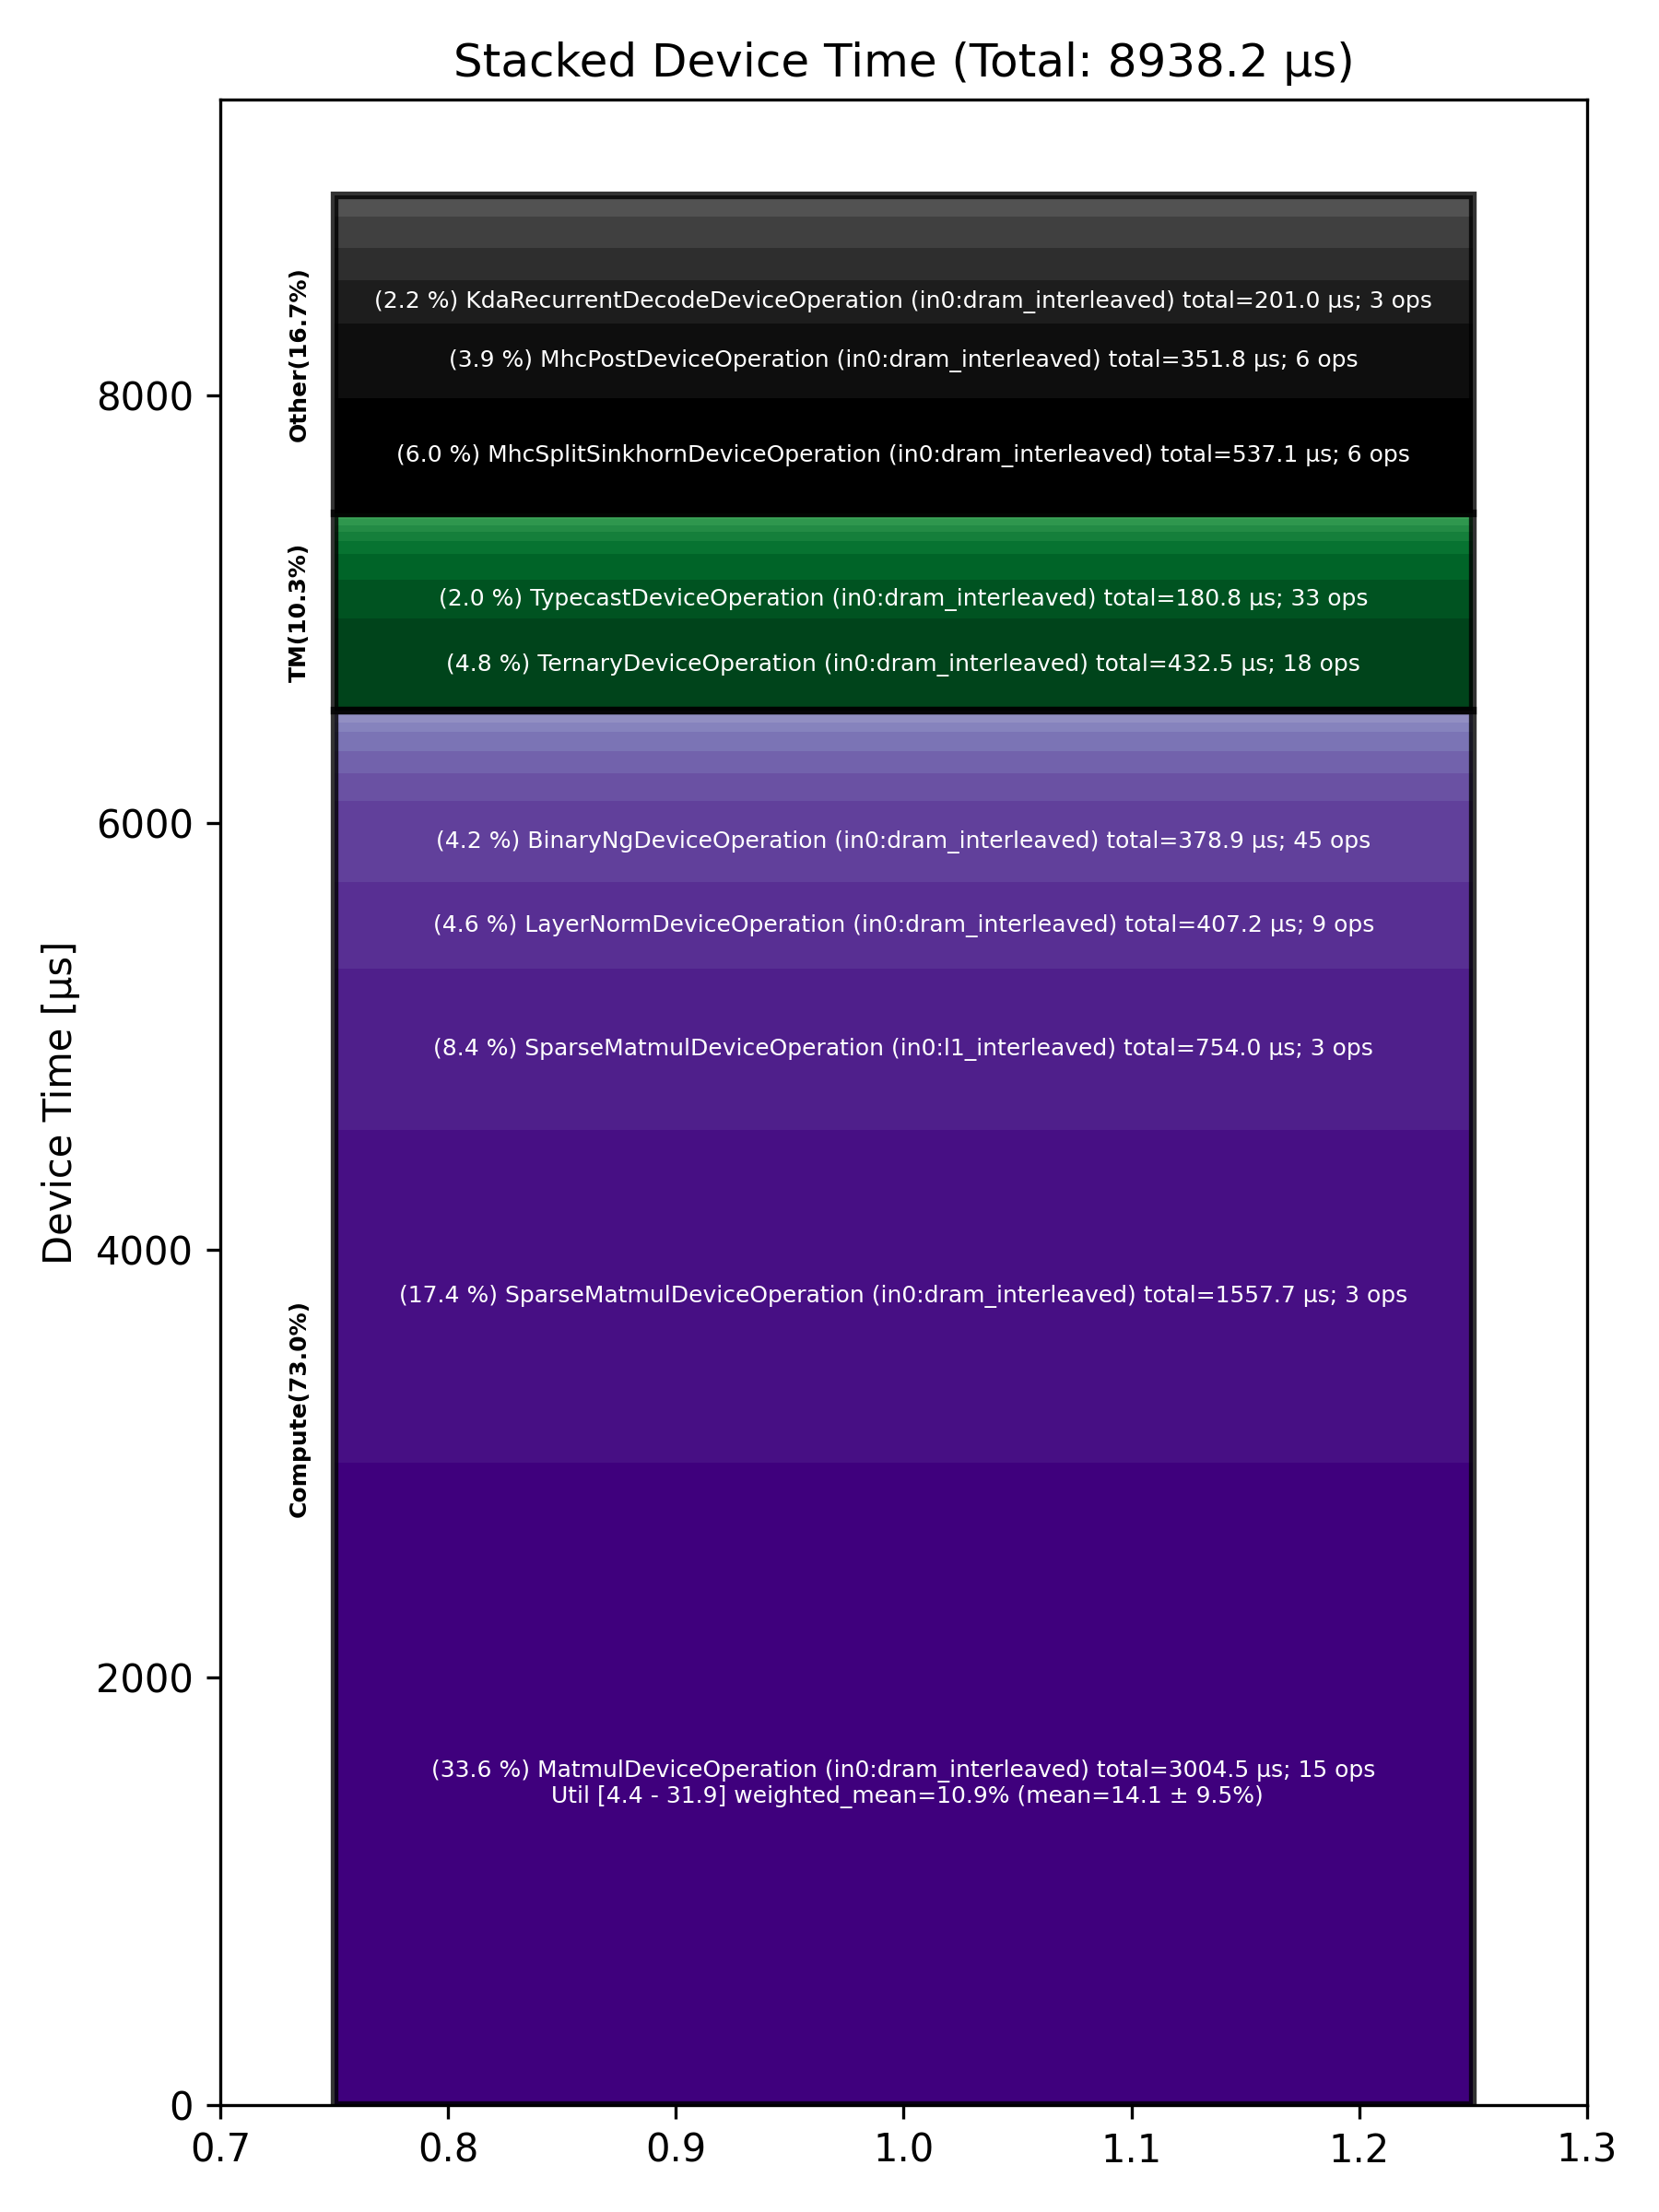

The data file committed next to this chart (first rows):
Total % [%], Op Code, Device Time Sum [μs], Op Count, Op Category, Min FLOPs [%], Max FLOPs [%], Mean FLOPs [%], Std FLOPs [%], Weighted Mean FLOPs [%]
33.61, MatmulDeviceOperation (in0:dram_interlea…, 3004, 15, Compute, 4.37, 31.85, 14.14, 9.50, 10.95
17.43, SparseMatmulDeviceOperation (in0:dram_in…, 1558, 3, Compute, , , , , 
8.44, SparseMatmulDeviceOperation (in0:l1_inte…, 754, 3, Compute, , , , , 
6.01, MhcSplitSinkhornDeviceOperation (in0:dra…, 537.1, 6, Other, , , , , 
4.84, TernaryDeviceOperation (in0:dram_interle…, 432.5, 18, TM, , , , , 
4.56, LayerNormDeviceOperation (in0:dram_inter…, 407.2, 9, Compute, , , , , 
4.24, BinaryNgDeviceOperation (in0:dram_interl…, 378.9, 45, Compute, , , , , 
3.94, MhcPostDeviceOperation (in0:dram_interle…, 351.8, 6, Other, , , , , 
2.25, KdaRecurrentDecodeDeviceOperation (in0:d…, 201, 3, Other, , , , , 
2.02, TypecastDeviceOperation (in0:dram_interl…, 180.8, 33, TM, , , , , 
1.68, MhcPreDeviceOperation (in0:dram_interlea…, 149.9, 6, Other, , , , , 
1.65, MhcMixDeviceOperation (in0:dram_interlea…, 147.1, 6, Other, , , , , 
1.44, UnaryDeviceOperation (in0:dram_interleav…, 128.3, 21, Compute, , , , , 
1.37, FillPadDeviceOperation (in0:dram_interle…, 122.1, 21, TM, , , , , 
1.18, BinaryNgDeviceOperation (in0:l1_interlea…, 105.8, 15, Compute, , , , , 
1.14, TopKDeviceOperation (in0:dram_interleave…, 102.3, 3, Other, , , , , 
1.01, MatmulDeviceOperation (in0:l1_interleave…, 90.60, 3, Compute, 29.07, 30.39, 29.92, 0.73, 29.91
0.67, SliceDeviceOperation (in0:dram_interleav…, 60.11, 30, TM, , , , , 
0.49, UnaryDeviceOperation (in0:l1_interleaved…, 43.67, 9, Compute, , , , , 
0.46, ReduceDeviceOperation (in0:dram_interlea…, 41.03, 18, Compute, , , , , 
0.46, ReshapeViewDeviceOperation (in0:dram_int…, 40.67, 12, TM, , , , , 
0.37, SliceDeviceOperation (in0:l1_interleaved…, 33.29, 15, TM, , , , , 
0.32, TransposeDeviceOperation (in0:dram_inter…, 28.69, 12, TM, , , , , 
0.26, FillPadDeviceOperation (in0:l1_interleav…, 23.13, 3, TM, , , , , 
0.14, FastReduceNCDeviceOperation (in0:l1_inte…, 12.54, 3, Compute, , , , , 
0.04, UntilizeWithUnpaddingDeviceOperation (in…, 3.52, 3, TM, , , , , 
